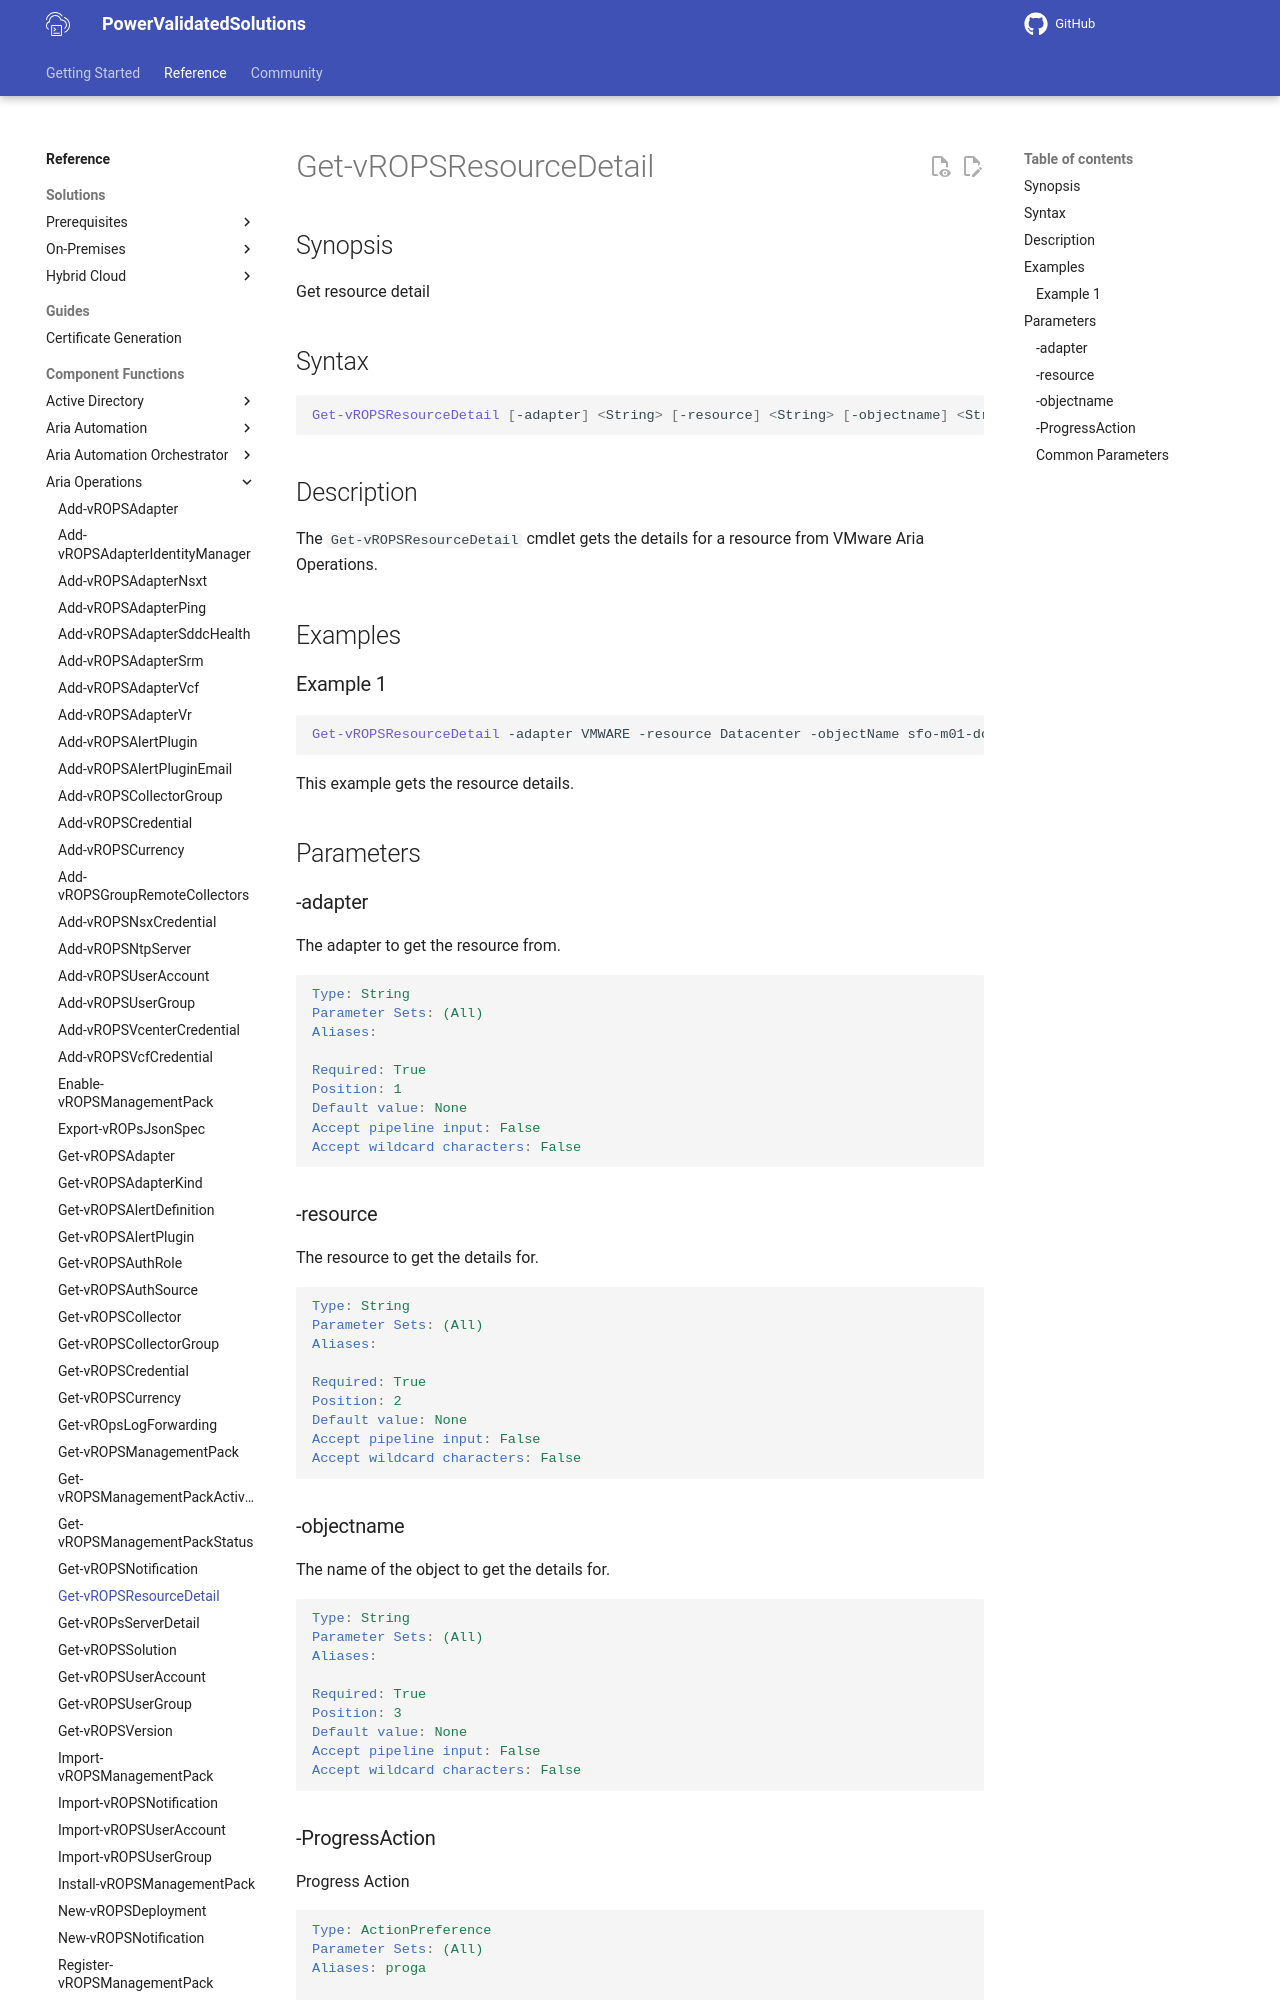

repository: vmware/power-validated-solutions-for-cloud-foundation · page: documentation/functions/aria-suite/aria-operations/Get-vROPSResourceDetail/index.html · generator: mkdocs

# Get-vROPSResourceDetail

## Synopsis

Get resource detail

## Syntax

```powershell
Get-vROPSResourceDetail [-adapter] <String> [-resource] <String> [-objectname] <String> [-ProgressAction <ActionPreference>] [<CommonParameters>]
```

## Description

The `Get-vROPSResourceDetail` cmdlet gets the details for a resource from VMware Aria Operations.

## Examples

### Example 1

```powershell
Get-vROPSResourceDetail -adapter VMWARE -resource Datacenter -objectName sfo-m01-dc01
```

This example gets the resource details.

## Parameters

### -adapter

The adapter to get the resource from.

```yaml
Type: String
Parameter Sets: (All)
Aliases:

Required: True
Position: 1
Default value: None
Accept pipeline input: False
Accept wildcard characters: False
```
